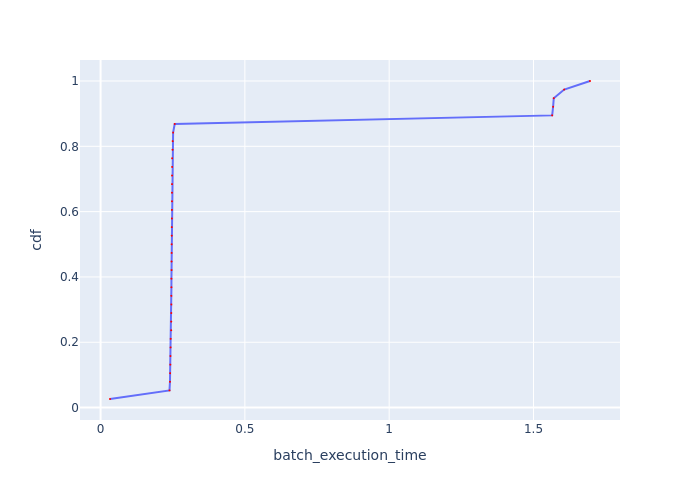

Data behind this chart, as committed beside it:
Batch Id, batch_execution_time, cdf
5, 0.03268, 0.02632
8, 0.2388, 0.05263
13, 0.2405, 0.07895
11, 0.2411, 0.1053
12, 0.2418, 0.1316
9, 0.2421, 0.1579
7, 0.2426, 0.1842
10, 0.2428, 0.2105
28, 0.2447, 0.2368
36, 0.245, 0.2632
32, 0.2451, 0.2895
33, 0.2453, 0.3158
17, 0.2453, 0.3421
20, 0.2455, 0.3684
21, 0.2456, 0.3947
37, 0.2459, 0.4211
16, 0.2459, 0.4474
27, 0.2462, 0.4737
35, 0.2463, 0.5
25, 0.2466, 0.5263
31, 0.2467, 0.5526
15, 0.2471, 0.5789
19, 0.2473, 0.6053
26, 0.2474, 0.6316
29, 0.2474, 0.6579
23, 0.2474, 0.6842
14, 0.2476, 0.7105
30, 0.2479, 0.7368
18, 0.248, 0.7632
6, 0.2495, 0.7895
22, 0.2498, 0.8158
34, 0.2513, 0.8421
24, 0.2568, 0.8684
1, 1.565, 0.8947
2, 1.568, 0.9211
4, 1.57, 0.9474
3, 1.606, 0.9737
0, 1.696, 1.0
